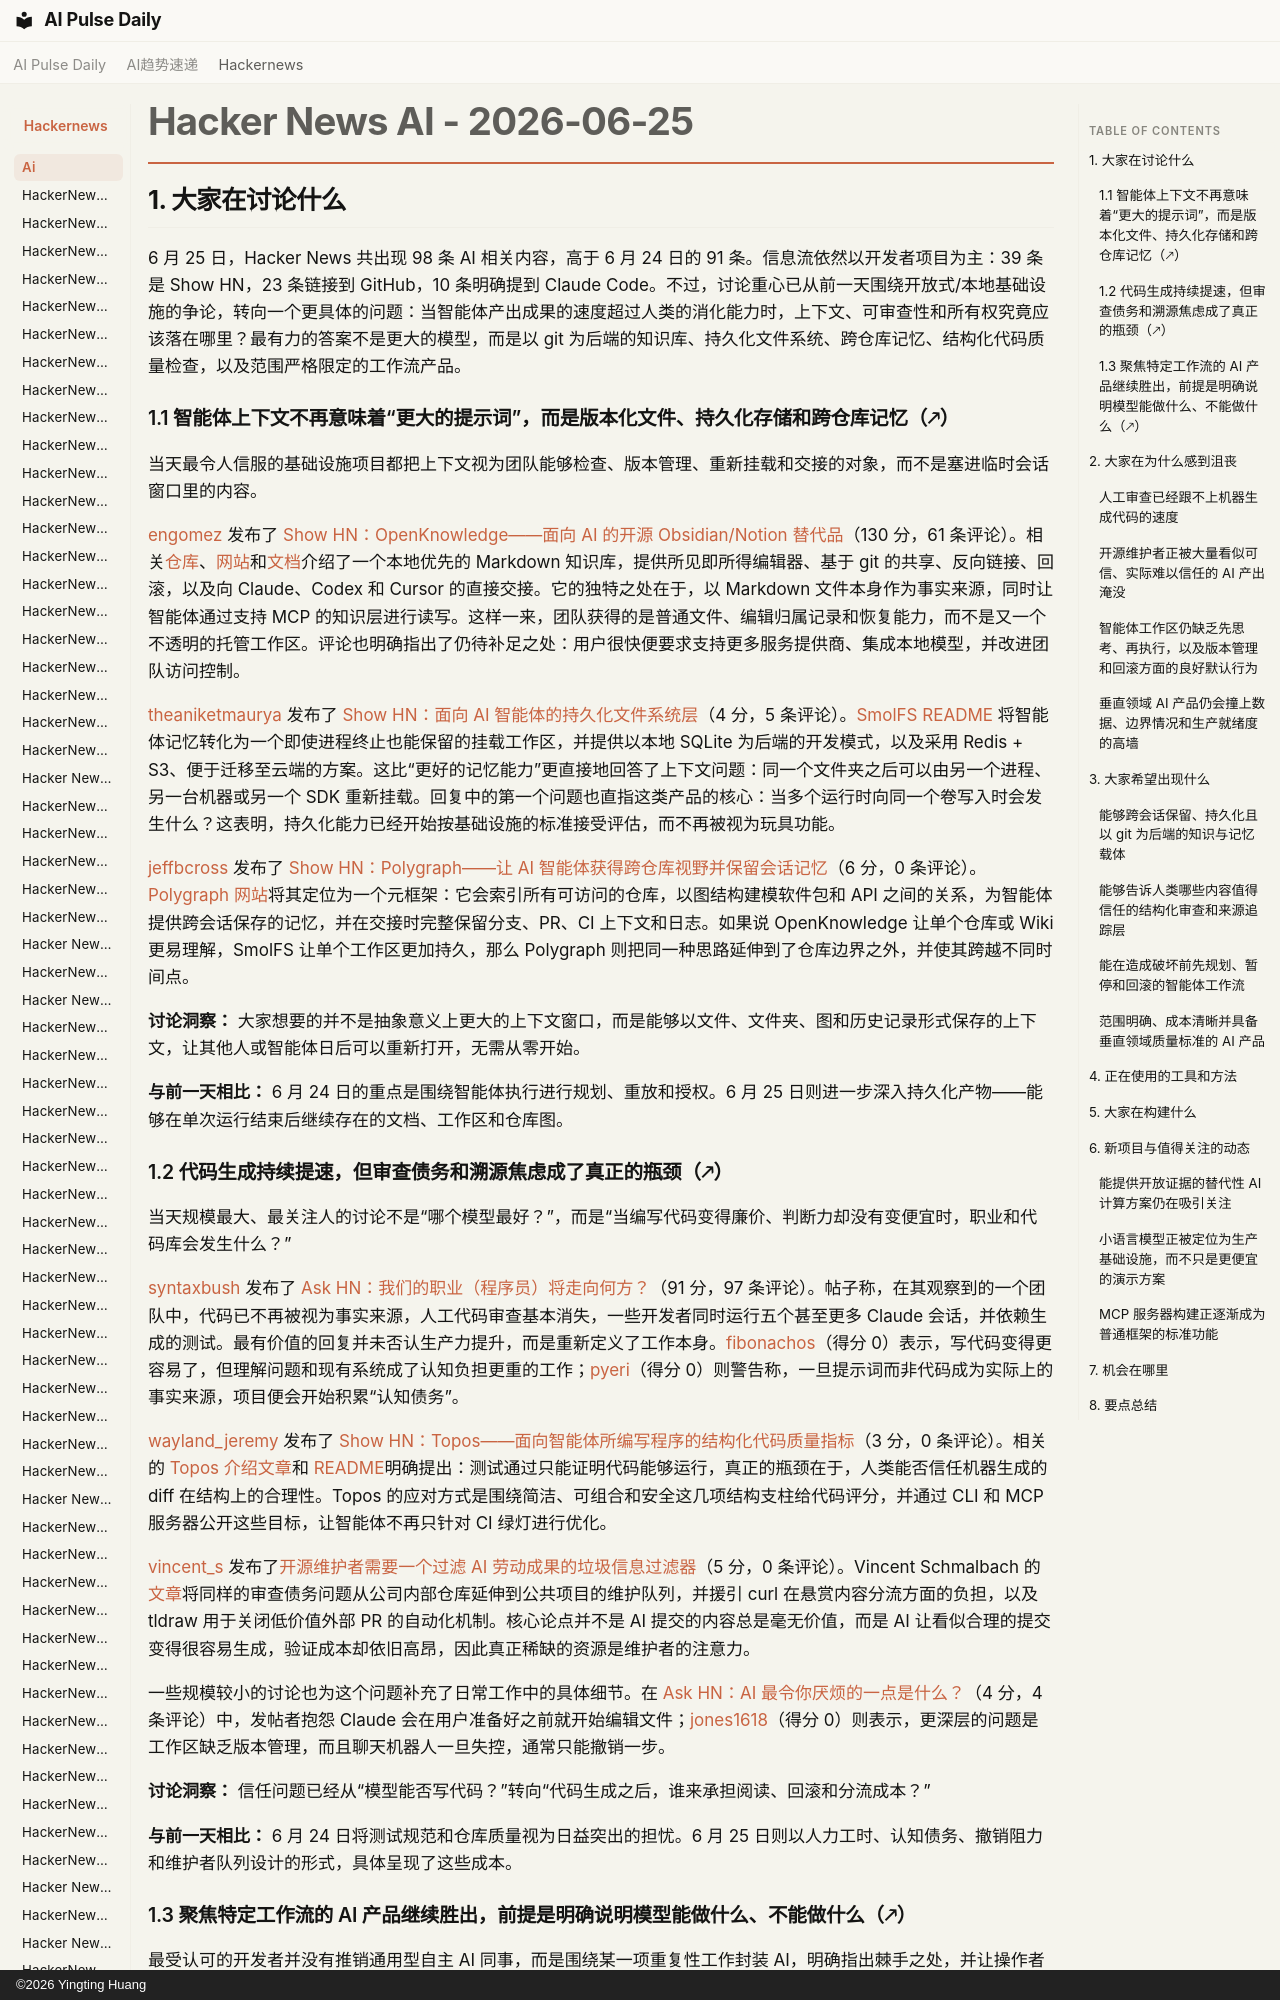

repository: vibewatch/vibewatch.github.io · page: hackernews/ai/2026-06-25.zh/index.html · generator: mkdocs · copyright: ©2026 Yingting Huang

# Hacker News AI - 2026-06-25

## 1. 大家在讨论什么

6 月 25 日，Hacker News 共出现 98 条 AI 相关内容，高于 6 月 24 日的 91 条。信息流依然以开发者项目为主：39 条是 Show HN，23 条链接到 GitHub，10 条明确提到 Claude Code。不过，讨论重心已从前一天围绕开放式/本地基础设施的争论，转向一个更具体的问题：当智能体产出成果的速度超过人类的消化能力时，上下文、可审查性和所有权究竟应该落在哪里？最有力的答案不是更大的模型，而是以 git 为后端的知识库、持久化文件系统、跨仓库记忆、结构化代码质量检查，以及范围严格限定的工作流产品。

### 1.1 智能体上下文不再意味着“更大的提示词”，而是版本化文件、持久化存储和跨仓库记忆（🡕）

当天最令人信服的基础设施项目都把上下文视为团队能够检查、版本管理、重新挂载和交接的对象，而不是塞进临时会话窗口里的内容。

[engomez](https://news.ycombinator.com/user?id=engomez) 发布了 [Show HN：OpenKnowledge——面向 AI 的开源 Obsidian/Notion 替代品](https://news.ycombinator.com/item?id=48675435)（130 分，61 条评论）。相关[仓库](https://github.com/inkeep/open-knowledge)、[网站](https://openknowledge.ai/)和[文档](https://openknowledge.ai/docs/get-started/overview)介绍了一个本地优先的 Markdown 知识库，提供所见即所得编辑器、基于 git 的共享、反向链接、回滚，以及向 Claude、Codex 和 Cursor 的直接交接。它的独特之处在于，以 Markdown 文件本身作为事实来源，同时让智能体通过支持 MCP 的知识层进行读写。这样一来，团队获得的是普通文件、编辑归属记录和恢复能力，而不是又一个不透明的托管工作区。评论也明确指出了仍待补足之处：用户很快便要求支持更多服务提供商、集成本地模型，并改进团队访问控制。

[theaniketmaurya](https://news.ycombinator.com/user?id=theaniketmaurya) 发布了 [Show HN：面向 AI 智能体的持久化文件系统层](https://news.ycombinator.com/item?id=48667101)（4 分，5 条评论）。[SmolFS README](https://github.com/CelestoAI/smolfs) 将智能体记忆转化为一个即使进程终止也能保留的挂载工作区，并提供以本地 SQLite 为后端的开发模式，以及采用 Redis + S3、便于迁移至云端的方案。这比“更好的记忆能力”更直接地回答了上下文问题：同一个文件夹之后可以由另一个进程、另一台机器或另一个 SDK 重新挂载。回复中的第一个问题也直指这类产品的核心：当多个运行时向同一个卷写入时会发生什么？这表明，持久化能力已经开始按基础设施的标准接受评估，而不再被视为玩具功能。

[jeffbcross](https://news.ycombinator.com/user?id=jeffbcross) 发布了 [Show HN：Polygraph——让 AI 智能体获得跨仓库视野并保留会话记忆](https://news.ycombinator.com/item?id=48678471)（6 分，0 条评论）。[Polygraph 网站](https://trypolygraph.com/)将其定位为一个元框架：它会索引所有可访问的仓库，以图结构建模软件包和 API 之间的关系，为智能体提供跨会话保存的记忆，并在交接时完整保留分支、PR、CI 上下文和日志。如果说 OpenKnowledge 让单个仓库或 Wiki 更易理解，SmolFS 让单个工作区更加持久，那么 Polygraph 则把同一种思路延伸到了仓库边界之外，并使其跨越不同时间点。

**讨论洞察：** 大家想要的并不是抽象意义上更大的上下文窗口，而是能够以文件、文件夹、图和历史记录形式保存的上下文，让其他人或智能体日后可以重新打开，无需从零开始。

**与前一天相比：** 6 月 24 日的重点是围绕智能体执行进行规划、重放和授权。6 月 25 日则进一步深入持久化产物——能够在单次运行结束后继续存在的文档、工作区和仓库图。
